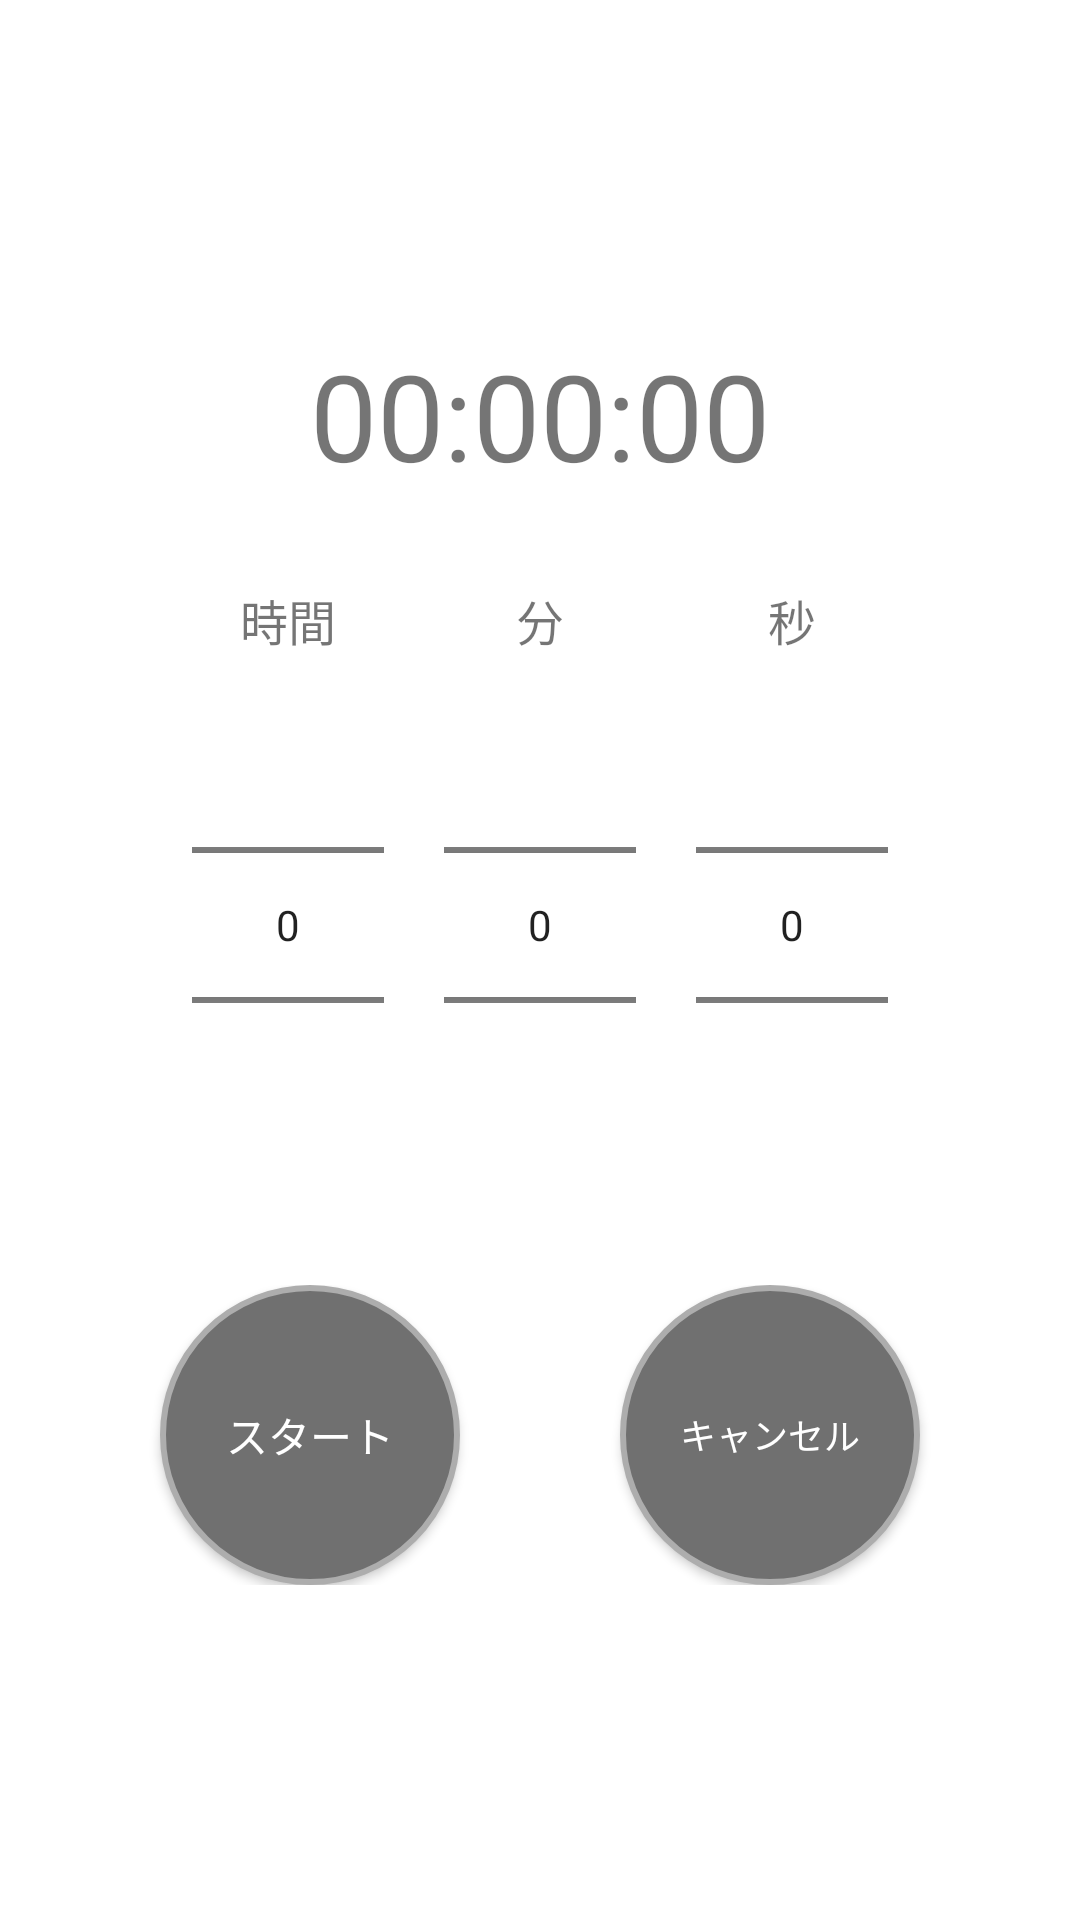

Write the Android layout XML for this screen, with the resource values it uses.
<!-- AndroidManifest.xml: application theme Theme.TimerApp -->
<!-- res/layout/fragment_timer.xml -->
<?xml version="1.0" encoding="utf-8"?>
<RelativeLayout xmlns:android="http://schemas.android.com/apk/res/android"
    xmlns:app="http://schemas.android.com/apk/res-auto"
    xmlns:tools="http://schemas.android.com/tools"
    android:layout_width="match_parent"
    android:layout_height="match_parent"
    tools:context=".TimerFragment">

    <LinearLayout
        android:layout_centerInParent="true"
        android:layout_width="match_parent"
        android:layout_height="wrap_content"
        android:orientation="vertical">

        <TextView
            android:id="@+id/tv_remainTime"
            android:layout_width="match_parent"
            android:layout_height="wrap_content"
            android:text="00:00:00"
            android:textSize="40sp"
            android:textAlignment="center"/>

        <LinearLayout
            android:layout_width="match_parent"
            android:layout_height="wrap_content"
            android:orientation="horizontal"
            android:gravity="center"
            android:paddingTop="30dp"
            >
            <LinearLayout
                android:layout_width="wrap_content"
                android:layout_height="wrap_content"
                android:layout_marginRight="20dp"
                android:gravity="center_horizontal"
                android:orientation="vertical">
                <TextView
                    android:layout_width="wrap_content"
                    android:layout_height="wrap_content"
                    android:textSize="16sp"
                    android:text="時間"/>
                <NumberPicker
                    android:layout_width="wrap_content"
                    android:layout_height="wrap_content"
                    android:id="@+id/numPickerHour"/>
            </LinearLayout>
            <LinearLayout
                android:layout_width="wrap_content"
                android:layout_height="wrap_content"
                android:layout_marginRight="20dp"
                android:gravity="center_horizontal"
                android:orientation="vertical">
                <TextView
                    android:layout_width="wrap_content"
                    android:layout_height="wrap_content"
                    android:textSize="16sp"
                    android:text="分"/>
                <NumberPicker
                    android:layout_width="wrap_content"
                    android:layout_height="wrap_content"
                    android:id="@+id/numPickerMin"/>
            </LinearLayout>
            <LinearLayout
                android:layout_width="wrap_content"
                android:layout_height="wrap_content"
                android:gravity="center_horizontal"
                android:orientation="vertical">
                <TextView
                    android:layout_width="wrap_content"
                    android:layout_height="wrap_content"
                    android:textSize="16sp"
                    android:text="秒"/>
                <NumberPicker
                    android:layout_width="wrap_content"
                    android:layout_height="wrap_content"
                    android:id="@+id/numPickerSec"/>
            </LinearLayout>


        </LinearLayout>

        <androidx.constraintlayout.widget.ConstraintLayout
            android:layout_width="match_parent"
            android:layout_height="wrap_content"
            android:layout_marginTop="30dp"
            android:orientation="horizontal">

            <Button
                android:id="@+id/btn_startAndStop"
                android:layout_width="100dp"
                android:layout_height="100dp"
                android:layout_gravity="center_horizontal"
                android:background="@drawable/btn_rounded_bg"
                android:text="スタート"
                android:textColor="@color/white"
                app:layout_constraintEnd_toStartOf="@+id/btn_cancel"
                app:layout_constraintHorizontal_bias="0.5"
                app:layout_constraintStart_toStartOf="parent"
                app:layout_constraintTop_toTopOf="parent" />

            <Button
                android:id="@+id/btn_cancel"
                android:layout_width="100dp"
                android:layout_height="100dp"
                android:layout_gravity="center_horizontal"
                android:background="@drawable/btn_rounded_bg"
                android:text="キャンセル"
                android:textSize="12sp"
                android:textColor="@color/white"
                app:layout_constraintEnd_toEndOf="parent"
                app:layout_constraintHorizontal_bias="0.5"
                app:layout_constraintStart_toEndOf="@+id/btn_startAndStop"
                app:layout_constraintTop_toTopOf="parent" />
        </androidx.constraintlayout.widget.ConstraintLayout>






    </LinearLayout>


</RelativeLayout>
<!-- resources referenced by this layout -->
<resources>
  <color name="white">#FFFFFFFF</color>
  <!-- drawable btn_rounded_bg (drawable) -->
  <?xml version="1.0" encoding="utf-8"?>
  <shape xmlns:android="http://schemas.android.com/apk/res/android">
      <corners android:radius="999dp"/>
      <solid android:color="@color/gray1"/>
      <stroke android:color="@color/gray2" android:width="2dp"/>
  </shape>
  <style name="Theme.TimerApp" parent="Theme.MaterialComponents.DayNight.DarkActionBar">
          
          <item name="colorPrimary">@color/gray1</item>
          <item name="colorPrimaryVariant">@color/gray2</item>
          <item name="colorOnPrimary">@color/white</item>
          
          <item name="colorSecondary">@color/teal_200</item>
          <item name="colorSecondaryVariant">@color/teal_700</item>
          <item name="colorOnSecondary">@color/black</item>
          
          <item name="android:statusBarColor" tools:targetApi="l">?attr/colorPrimaryVariant</item>
          
      </style>
  <color name="gray1">#707070</color>
  <color name="gray2">#ADADAD</color>
  <color name="teal_200">#FF03DAC5</color>
  <color name="teal_700">#FF018786</color>
  <color name="black">#FF000000</color>
</resources>
